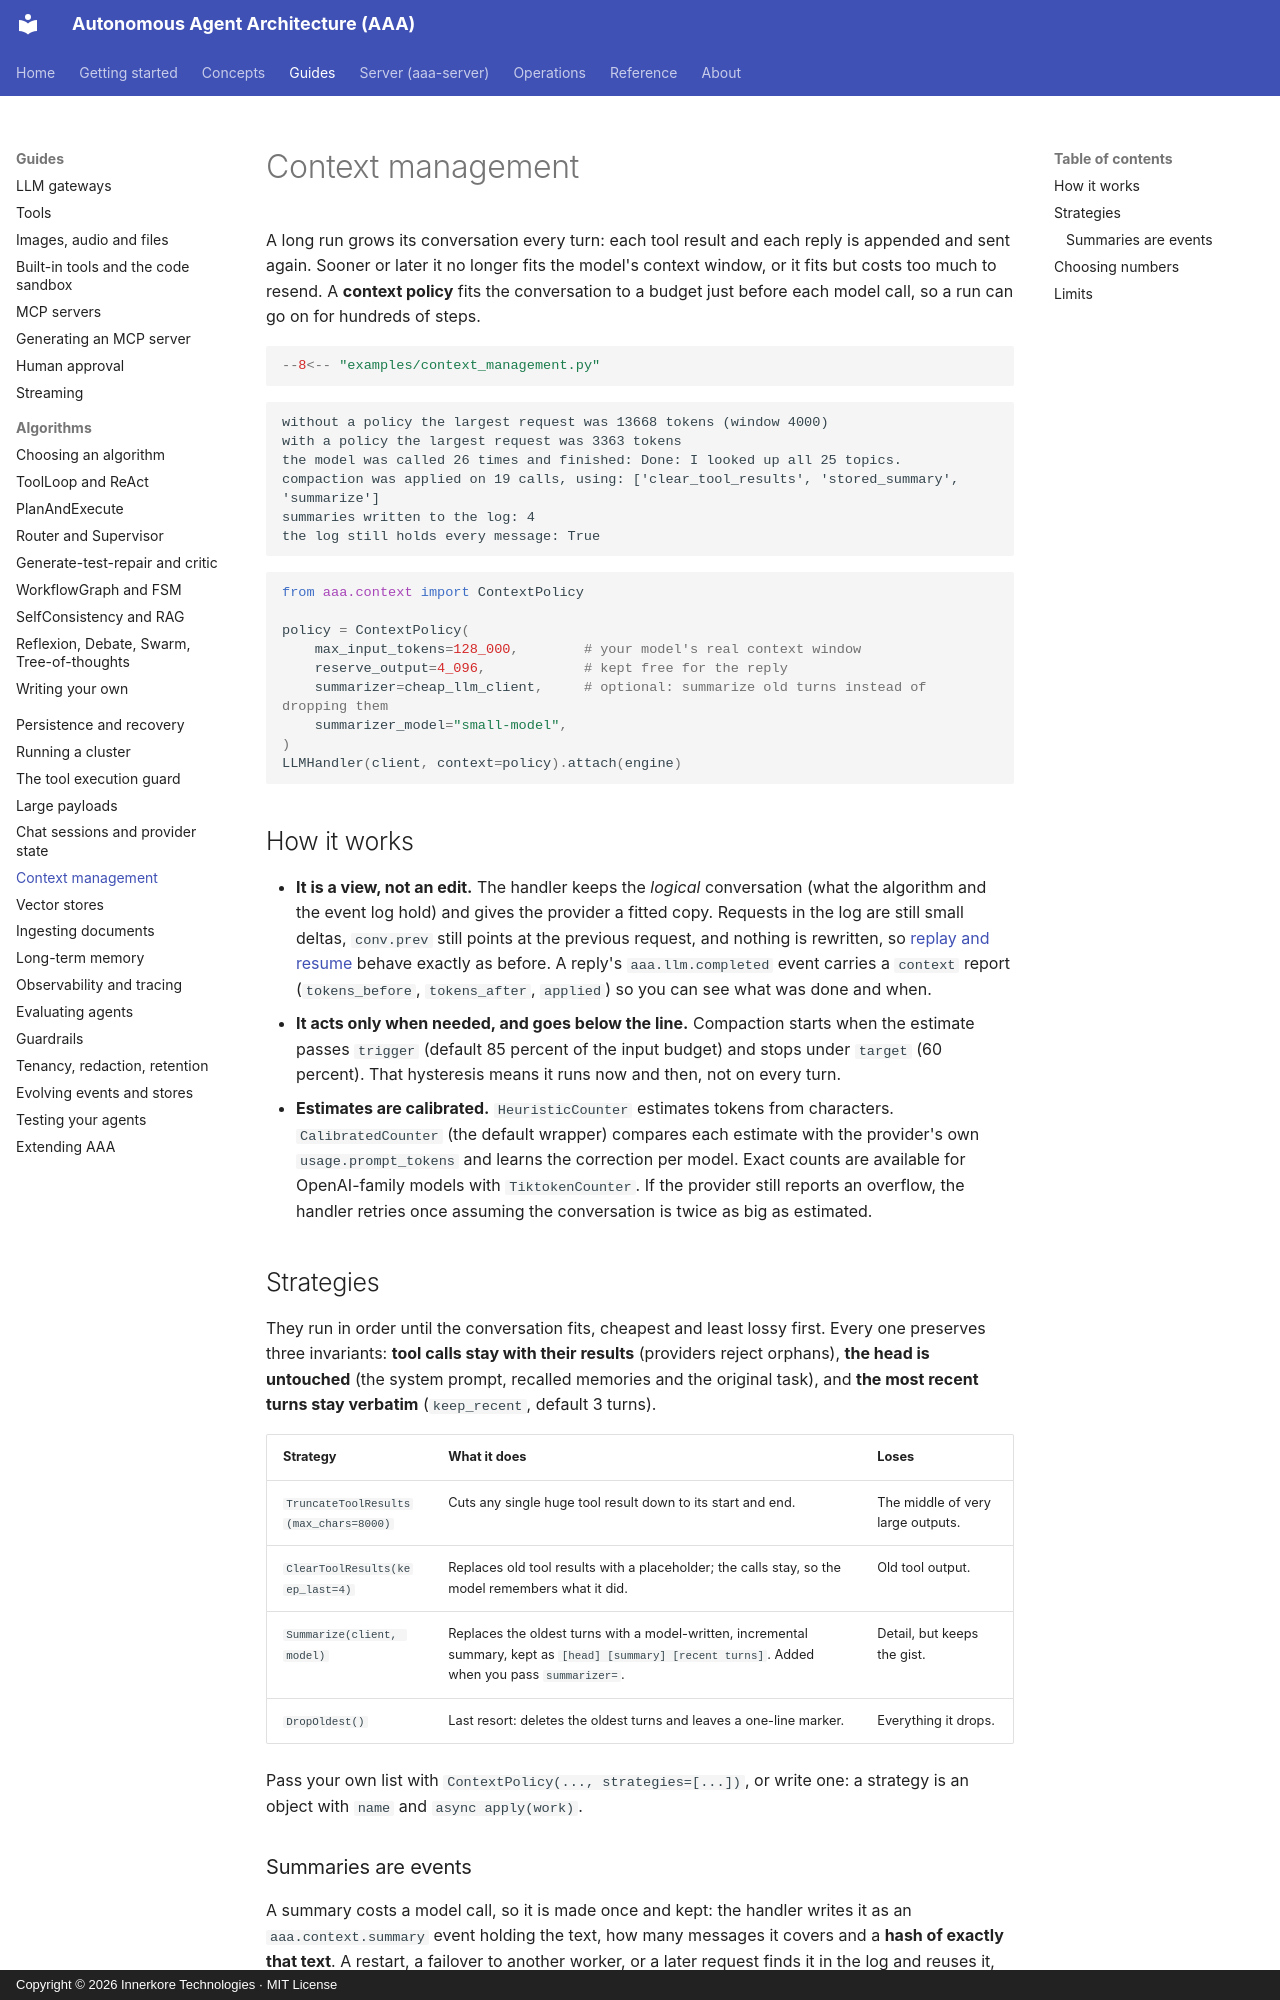

repository: innerkorehq/AutonomousAgentAlgos · page: guides/context/index.html · generator: mkdocs · copyright: Copyright © 2026 Innerkore Technologies · MIT License

# Context management

A long run grows its conversation every turn: each tool result and each reply is appended and sent again. Sooner or later it no longer fits the
model's context window, or it fits but costs too much to resend. A **context policy** fits the conversation to a budget just before each
model call, so a run can go on for hundreds of steps.

```python
--8<-- "examples/context_management.py"
```

```text
without a policy the largest request was 13668 tokens (window 4000)
with a policy the largest request was 3363 tokens
the model was called 26 times and finished: Done: I looked up all 25 topics.
compaction was applied on 19 calls, using: ['clear_tool_results', 'stored_summary', 'summarize']
summaries written to the log: 4
the log still holds every message: True
```

```python
from aaa.context import ContextPolicy

policy = ContextPolicy(
    max_input_tokens=128_000,        # your model's real context window
    reserve_output=4_096,            # kept free for the reply
    summarizer=cheap_llm_client,     # optional: summarize old turns instead of dropping them
    summarizer_model="small-model",
)
LLMHandler(client, context=policy).attach(engine)
```

## How it works

- **It is a view, not an edit.** The handler keeps the *logical* conversation (what the algorithm and the event log hold) and gives the provider a
  fitted copy. Requests in the log are still small deltas, `conv.prev` still points at the previous request, and nothing is rewritten, so
  [replay and resume](persistence.md) behave exactly as before. A reply's `aaa.llm.completed` event carries a `context` report
  (`tokens_before`, `tokens_after`, `applied`) so you can see what was done and when.
- **It acts only when needed, and goes below the line.** Compaction starts when the estimate passes `trigger` (default 85 percent of the input budget)
  and stops under `target` (60 percent). That hysteresis means it runs now and then, not on every turn.
- **Estimates are calibrated.** `HeuristicCounter` estimates tokens from characters. `CalibratedCounter` (the default wrapper) compares each estimate
  with the provider's own `usage.prompt_tokens` and learns the correction per model. Exact counts are available for OpenAI-family models with
  `TiktokenCounter`. If the provider still reports an overflow, the handler retries once assuming the conversation is twice as big as estimated.

## Strategies

They run in order until the conversation fits, cheapest and least lossy first. Every one preserves three invariants: **tool calls stay with their results**
(providers reject orphans), **the head is untouched** (the system prompt, recalled memories and the original task), and **the most recent turns
stay verbatim** (`keep_recent`, default 3 turns).

| Strategy | What it does | Loses |
|---|---|---|
| `TruncateToolResults(max_chars=8000)` | Cuts any single huge tool result down to its start and end. | The middle of very large outputs. |
| `ClearToolResults(keep_last=4)` | Replaces old tool results with a placeholder; the calls stay, so the model remembers what it did. | Old tool output. |
| `Summarize(client, model)` | Replaces the oldest turns with a model-written, incremental summary, kept as `[head] [summary] [recent turns]`. Added when you pass `summarizer=`. | Detail, but keeps the gist. |
| `DropOldest()` | Last resort: deletes the oldest turns and leaves a one-line marker. | Everything it drops. |

Pass your own list with `ContextPolicy(..., strategies=[...])`, or write one: a strategy is an object with `name` and `async apply(work)`.
